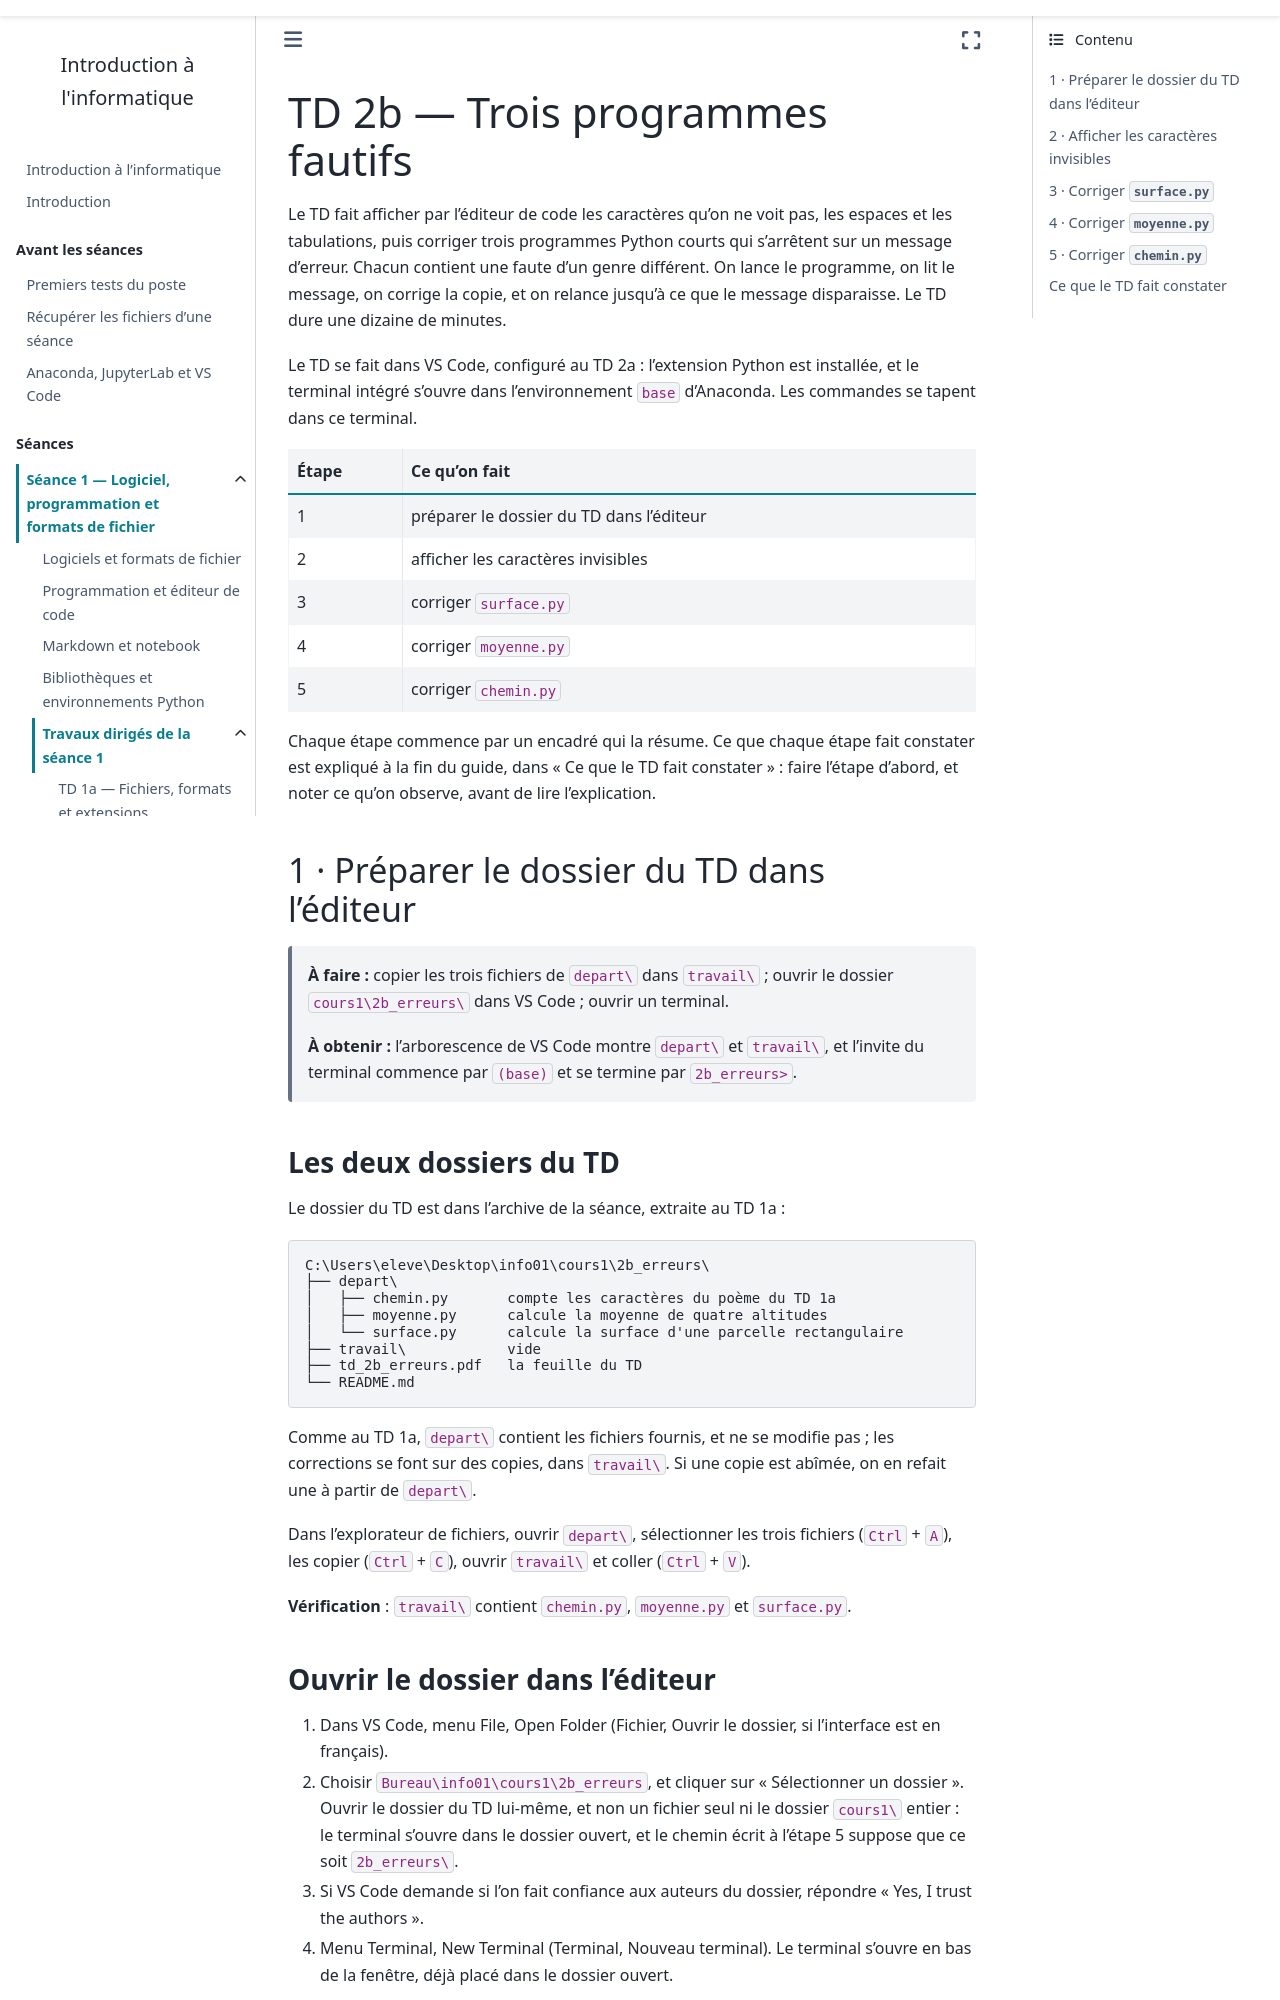

repository: ndavid/ecue-info-01 · page: cours1/notebook/td/2b_erreurs/guide.html · generator: sphinx

---
title: "TD 2b — Trois programmes fautifs"
subtitle: Guide détaillé, étape par étape
---

Le TD fait afficher par l'éditeur de code les caractères qu'on ne voit pas,
les espaces et les tabulations, puis corriger trois programmes Python courts
qui s'arrêtent sur un message d'erreur. Chacun contient une faute d'un genre
différent. On lance le programme, on lit le message, on corrige la copie, et
on relance jusqu'à ce que le message disparaisse. Le TD dure une dizaine de
minutes.

Le TD se fait dans VS Code, configuré au TD 2a : l'extension Python est
installée, et le terminal intégré s'ouvre dans l'environnement `base`
d'Anaconda. Les commandes se tapent dans ce terminal.

| Étape | Ce qu'on fait |
|---|---|
| 1 | préparer le dossier du TD dans l'éditeur |
| 2 | afficher les caractères invisibles |
| 3 | corriger `surface.py` |
| 4 | corriger `moyenne.py` |
| 5 | corriger `chemin.py` |

Chaque étape commence par un encadré qui la résume. Ce que chaque étape fait
constater est expliqué à la fin du guide, dans « Ce que le TD fait
constater » : faire l'étape d'abord, et noter ce qu'on observe, avant de lire
l'explication.

## 1 · Préparer le dossier du TD dans l'éditeur

> **À faire :** copier les trois fichiers de `depart\` dans `travail\` ;
> ouvrir le dossier `cours1\2b_erreurs\` dans VS Code ; ouvrir un terminal.
>
> **À obtenir :** l'arborescence de VS Code montre `depart\` et `travail\`,
> et l'invite du terminal commence par `(base)` et se termine par
> `2b_erreurs>`.

### Les deux dossiers du TD

Le dossier du TD est dans l'archive de la séance, extraite au TD 1a :

```text
C:\Users\eleve\Desktop\info01\cours1\2b_erreurs\
├── depart\
│   ├── chemin.py       compte les caractères du poème du TD 1a
│   ├── moyenne.py      calcule la moyenne de quatre altitudes
│   └── surface.py      calcule la surface d'une parcelle rectangulaire
├── travail\            vide
├── td_2b_erreurs.pdf   la feuille du TD
└── README.md
```

Comme au TD 1a, `depart\` contient les fichiers fournis, et ne se modifie
pas ; les corrections se font sur des copies, dans `travail\`. Si une copie
est abîmée, on en refait une à partir de `depart\`.

Dans l'explorateur de fichiers, ouvrir `depart\`, sélectionner les trois
fichiers (`Ctrl` + `A`), les copier (`Ctrl` + `C`), ouvrir `travail\` et
coller (`Ctrl` + `V`).

**Vérification** : `travail\` contient `chemin.py`, `moyenne.py` et
`surface.py`.
